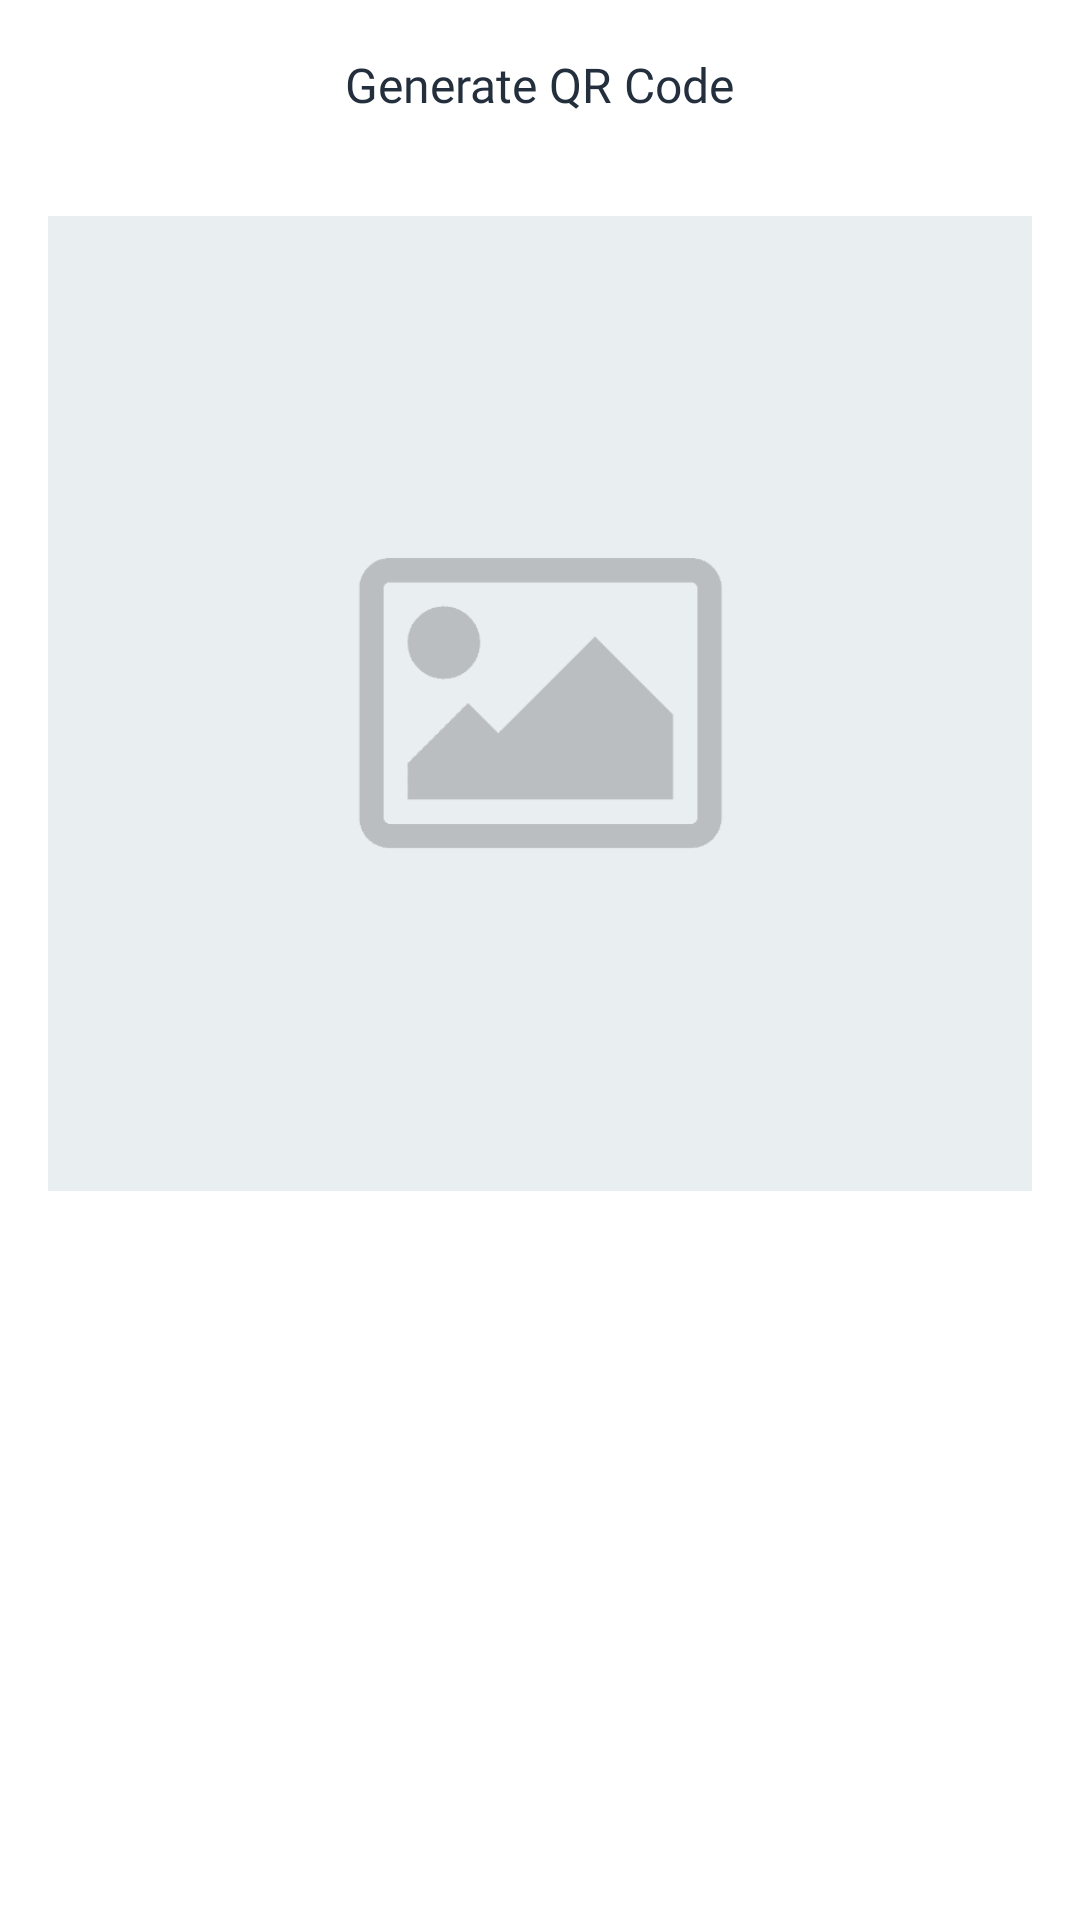

Android layout source for this screen:
<!-- AndroidManifest.xml: application theme AppTheme -->
<!-- res/layout/dialog_qr_code.xml -->
<?xml version="1.0" encoding="utf-8"?>
<LinearLayout xmlns:android="http://schemas.android.com/apk/res/android"
    xmlns:app="http://schemas.android.com/apk/res-auto"
    android:layout_width="match_parent"
    android:layout_height="wrap_content"
    android:background="@color/colorWhite"
    android:orientation="vertical">

    <android.support.v7.widget.CardView
        android:id="@+id/header"
        android:layout_width="match_parent"
        android:layout_height="wrap_content"
        app:cardCornerRadius="0dp"
        app:cardElevation="0dp">

        <android.support.constraint.ConstraintLayout
            android:layout_width="match_parent"
            android:layout_height="wrap_content"
            android:background="@color/colorWhite"
            android:padding="16dp">

            <ImageView
                android:id="@+id/dialog_qr_close_imageView"
                android:layout_width="24dp"
                android:layout_height="24dp"
                android:contentDescription="@string/image_icon"
                android:padding="4dp"
                app:layout_constraintBottom_toBottomOf="parent"
                app:layout_constraintEnd_toEndOf="parent"
                app:layout_constraintTop_toTopOf="parent"
                app:srcCompat="@drawable/ic_close_gray" />

            <TextView
                android:layout_width="wrap_content"
                android:layout_height="wrap_content"
                android:fontFamily="@font/poppins_medium"
                android:text="@string/generate_qr_code"
                android:textColor="@color/colorAccent"
                android:textSize="16sp"
                app:layout_constraintBottom_toBottomOf="parent"
                app:layout_constraintEnd_toEndOf="parent"
                app:layout_constraintStart_toStartOf="parent"
                app:layout_constraintTop_toTopOf="parent" />

        </android.support.constraint.ConstraintLayout>

    </android.support.v7.widget.CardView>

    <ImageView
        android:id="@+id/dialog_qr_imageView"
        android:layout_width="match_parent"
        android:layout_height="wrap_content"
        android:layout_margin="16dp"
        android:adjustViewBounds="true"
        android:scaleType="fitCenter"
        android:contentDescription="@string/image_icon"
        app:srcCompat="@drawable/img_placeholder" />

</LinearLayout>
<!-- resources referenced by this layout -->
<resources>
  <color name="colorAccent">#242F3E</color>
  <color name="colorWhite">#FFFFFF</color>
  <!-- drawable img_placeholder: png bitmap (drawable, 27819 bytes) -->
  <string name="generate_qr_code">Generate QR Code</string>
  <string name="image_icon">Image Icon</string>
  <style name="AppTheme" parent="Theme.AppCompat.Light.NoActionBar">
          
          <item name="colorPrimary">@color/colorPrimary</item>
          <item name="colorPrimaryDark">@color/colorPrimaryDark</item>
          <item name="colorAccent">@color/colorAccent</item>
  
          <item name="android:statusBarColor" tools:targetApi="lollipop">@color/colorWhite</item>
          <item name="android:windowLightStatusBar" tools:targetApi="m">true</item>
  
      </style>
  <color name="colorPrimary">#FF8400</color>
  <color name="colorPrimaryDark">#FF6F00</color>
</resources>
